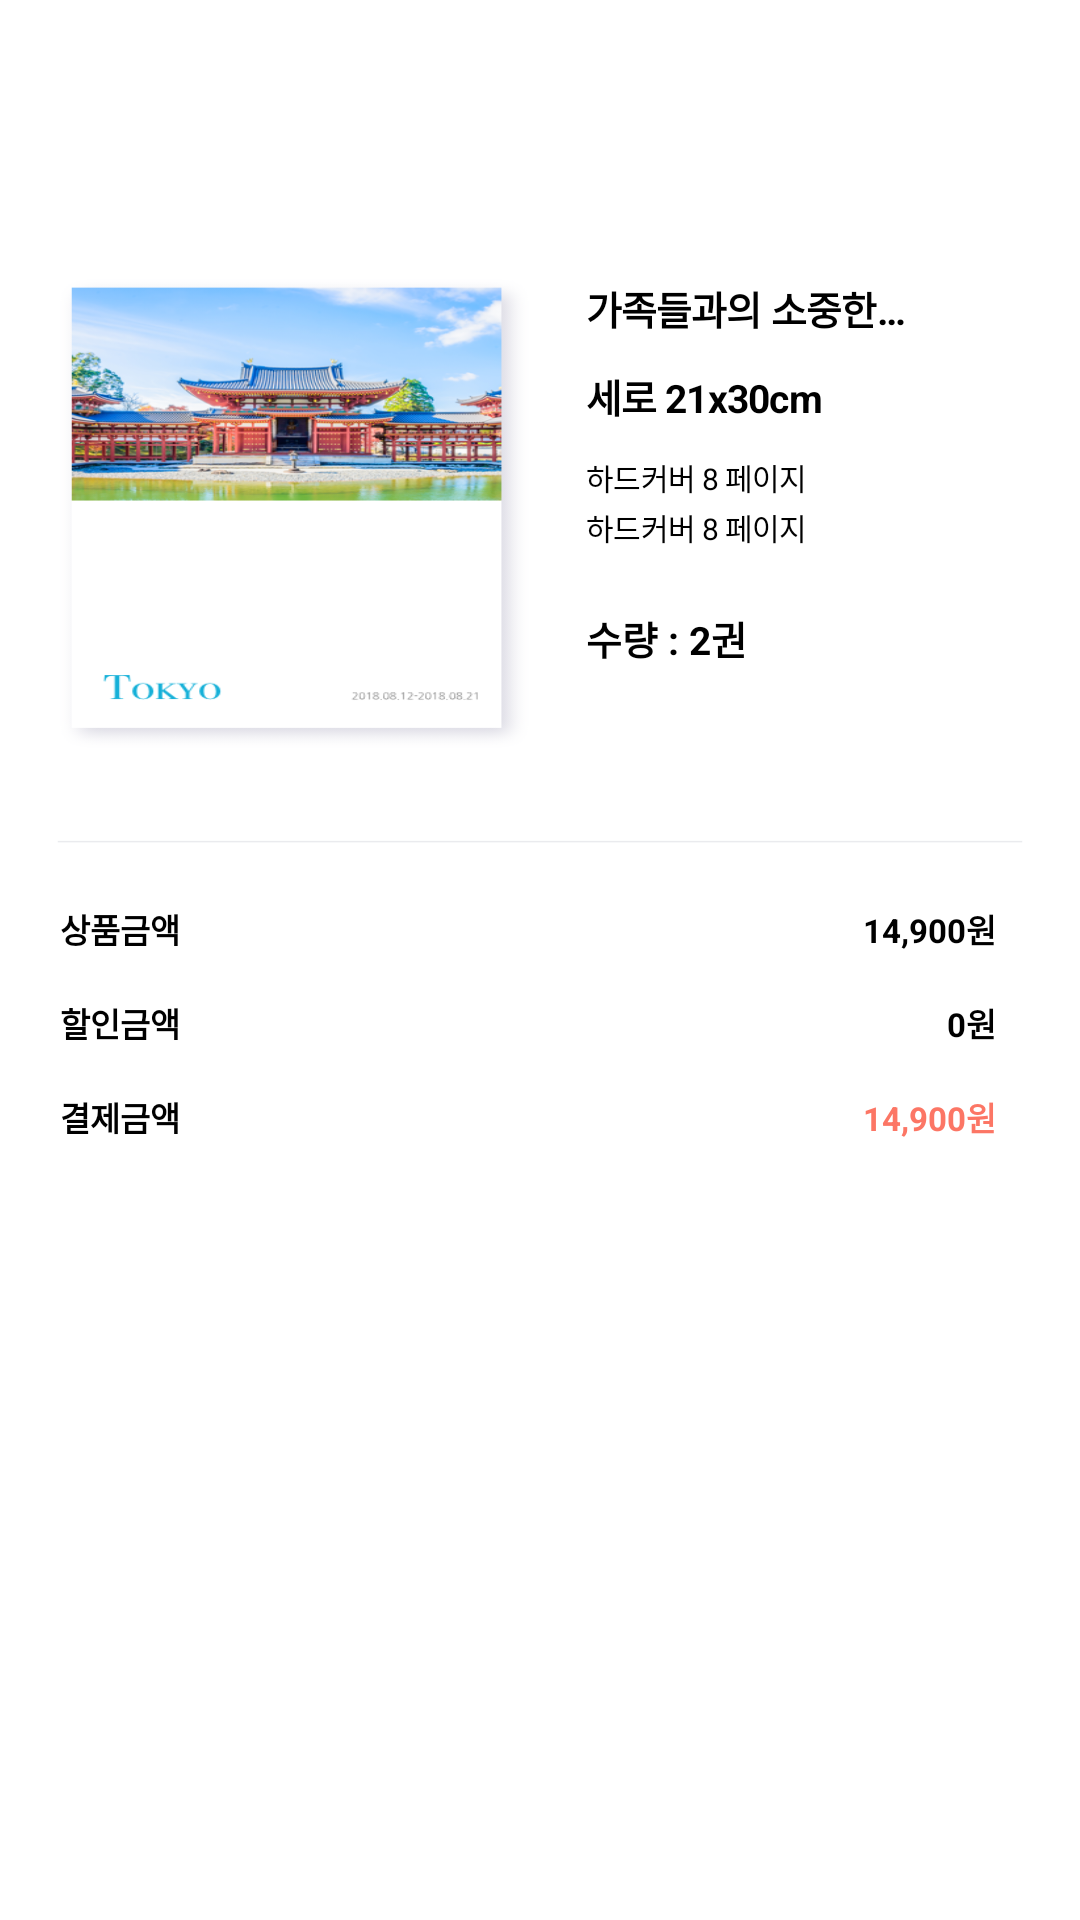

Write the Android layout XML for this screen, with the resource values it uses.
<!-- AndroidManifest.xml: application theme AppTheme -->
<!-- res/layout/recyclerview_album_order_item.xml -->
<?xml version="1.0" encoding="utf-8"?>
<androidx.constraintlayout.widget.ConstraintLayout xmlns:android="http://schemas.android.com/apk/res/android"
    xmlns:app="http://schemas.android.com/apk/res-auto"
    android:layout_width="match_parent"
    android:layout_height="wrap_content"
    android:background="@color/white"
    android:paddingBottom="19dp">

    <androidx.constraintlayout.widget.Guideline
        android:id="@+id/recyclerview_album_order_guide1"
        android:layout_width="wrap_content"
        android:layout_height="wrap_content"
        android:orientation="vertical"
        app:layout_constraintGuide_percent="0.49" />

    <androidx.constraintlayout.widget.Guideline
        android:id="@+id/recyclerview_album_order_guide2"
        android:layout_width="wrap_content"
        android:layout_height="wrap_content"
        android:orientation="vertical"
        app:layout_constraintGuide_percent="0.922" />

    <androidx.constraintlayout.widget.Guideline
        android:id="@+id/recyclerview_album_order_guide3"
        android:layout_width="wrap_content"
        android:layout_height="wrap_content"
        android:orientation="vertical"
        app:layout_constraintGuide_percent="0.056" />

    <ImageView
        android:id="@+id/recyclerview_album_order_image"
        android:layout_width="0dp"
        android:layout_height="0dp"
        android:scaleType="fitXY"
        android:src="@drawable/album_sample_image"
        app:layout_constraintBottom_toBottomOf="parent"
        app:layout_constraintDimensionRatio="1:1"
        app:layout_constraintEnd_toEndOf="@id/recyclerview_album_order_guide1"
        app:layout_constraintStart_toStartOf="@id/recyclerview_album_order_guide3"
        app:layout_constraintTop_toTopOf="parent"
        app:layout_constraintVertical_bias="0.2" />

    <TextView
        android:id="@+id/recyclerview_album_order_title"
        android:layout_width="120dp"
        android:layout_height="wrap_content"
        android:layout_marginStart="19dp"
        android:letterSpacing="-0.02"
        android:lines="1"
        android:singleLine="true"
        android:text="가족들과의 소중한 추억"
        android:textColor="#000000"
        android:textSize="13sp"
        android:textStyle="bold"
        app:layout_constraintStart_toStartOf="@id/recyclerview_album_order_guide1"
        app:layout_constraintTop_toTopOf="@+id/recyclerview_album_order_image" />

    <TextView
        android:id="@+id/recyclerview_album_order_sub_title"
        android:layout_width="wrap_content"
        android:layout_height="wrap_content"
        android:layout_marginTop="10dp"
        android:letterSpacing="-0.02"
        android:minWidth="100dp"
        android:text="세로 21x30cm"
        android:textColor="#000000"
        android:textSize="13sp"
        android:textStyle="bold"
        app:layout_constraintStart_toStartOf="@id/recyclerview_album_order_title"
        app:layout_constraintTop_toBottomOf="@id/recyclerview_album_order_title" />

    <TextView
        android:id="@+id/recyclerview_album_order_contents"
        android:layout_width="wrap_content"
        android:layout_height="wrap_content"
        android:layout_marginTop="10dp"
        android:letterSpacing="-0.02"
        android:minWidth="140dp"
        android:text="하드커버 8 페이지"
        android:textColor="#000000"
        android:textSize="10sp"
        app:layout_constraintStart_toStartOf="@id/recyclerview_album_order_sub_title"
        app:layout_constraintTop_toBottomOf="@id/recyclerview_album_order_sub_title" />

    <TextView
        android:id="@+id/recyclerview_album_order_contents2"
        android:layout_width="wrap_content"
        android:layout_height="wrap_content"
        android:layout_marginTop="2dp"
        android:letterSpacing="-0.02"
        android:minWidth="140dp"
        android:text="하드커버 8 페이지"
        android:textColor="#000000"
        android:textSize="10sp"
        app:layout_constraintStart_toStartOf="@id/recyclerview_album_order_sub_title"
        app:layout_constraintTop_toBottomOf="@id/recyclerview_album_order_contents" />


    <TextView
        android:id="@+id/recyclerview_album_order_count_tv"
        android:layout_width="wrap_content"
        android:layout_height="wrap_content"
        android:layout_marginTop="20dp"
        android:text="수량 : 2권"
        android:textColor="@color/black"
        android:textSize="13sp"
        android:textStyle="bold"
        app:layout_constraintStart_toStartOf="@id/recyclerview_album_order_contents2"
        app:layout_constraintTop_toBottomOf="@+id/recyclerview_album_order_contents2" />

    <ImageView
        android:id="@+id/recyclerview_album_order_view1"
        android:layout_width="wrap_content"
        android:layout_height="wrap_content"
        android:layout_marginTop="30dp"
        android:src="@drawable/order_line"
        app:layout_constraintEnd_toEndOf="parent"
        app:layout_constraintStart_toStartOf="parent"
        app:layout_constraintTop_toBottomOf="@+id/recyclerview_album_order_image" />

    <TextView
        android:id="@+id/recyclerview_album_order_tv1"
        android:layout_width="wrap_content"
        android:layout_height="wrap_content"
        android:layout_marginTop="20dp"
        android:text="상품금액"
        android:textColor="@color/black"
        android:textSize="11sp"
        android:textStyle="bold"
        app:layout_constraintStart_toStartOf="@id/recyclerview_album_order_image"
        app:layout_constraintTop_toBottomOf="@+id/recyclerview_album_order_view1" />

    <TextView
        android:id="@+id/recyclerview_album_order_price1"
        android:layout_width="wrap_content"
        android:layout_height="wrap_content"
        android:text="14,900원"
        android:textColor="@color/black"
        android:textSize="11sp"
        android:textStyle="bold"
        app:layout_constraintEnd_toEndOf="@id/recyclerview_album_order_guide2"
        app:layout_constraintTop_toTopOf="@+id/recyclerview_album_order_tv1" />


    <TextView
        android:id="@+id/recyclerview_album_order_tv2"
        android:layout_width="wrap_content"
        android:layout_height="wrap_content"
        android:layout_marginTop="15dp"
        android:text="할인금액"
        android:textColor="@color/black"
        android:textSize="11sp"
        android:textStyle="bold"
        app:layout_constraintStart_toStartOf="@id/recyclerview_album_order_image"
        app:layout_constraintTop_toBottomOf="@+id/recyclerview_album_order_tv1" />

    <TextView
        android:id="@+id/recyclerview_album_order_price2"
        android:layout_width="wrap_content"
        android:layout_height="wrap_content"
        android:text="0원"
        android:textColor="@color/black"
        android:textSize="11sp"
        android:textStyle="bold"
        app:layout_constraintEnd_toEndOf="@id/recyclerview_album_order_guide2"
        app:layout_constraintTop_toTopOf="@+id/recyclerview_album_order_tv2" />

    <TextView
        android:id="@+id/recyclerview_album_order_tv3"
        android:layout_width="wrap_content"
        android:layout_height="wrap_content"
        android:layout_marginTop="15dp"
        android:text="결제금액"
        android:textColor="@color/black"
        android:textSize="11sp"
        android:textStyle="bold"
        app:layout_constraintStart_toStartOf="@id/recyclerview_album_order_image"
        app:layout_constraintTop_toBottomOf="@+id/recyclerview_album_order_tv2" />

    <TextView
        android:id="@+id/recyclerview_album_order_price3"
        android:layout_width="wrap_content"
        android:layout_height="wrap_content"
        android:text="14,900원"
        android:textColor="#fc7665"
        android:textSize="11sp"
        android:textStyle="bold"
        app:layout_constraintEnd_toEndOf="@id/recyclerview_album_order_guide2"
        app:layout_constraintTop_toTopOf="@+id/recyclerview_album_order_tv3" />


</androidx.constraintlayout.widget.ConstraintLayout>
<!-- resources referenced by this layout -->
<resources>
  <color name="black">#000000</color>
  <color name="white">#ffffff</color>
  <!-- drawable album_sample_image: png bitmap (drawable-hdpi, 44549 bytes) -->
  <!-- drawable order_line: png bitmap (drawable-hdpi, 159 bytes) -->
  <style name="AppTheme" parent="Theme.AppCompat.Light.NoActionBar">
          
          <item name="colorPrimary">@color/colorPrimary</item>
          <item name="colorPrimaryDark">@color/colorPrimaryDark</item>
          <item name="colorAccent">@color/c8</item>
      </style>
  <color name="colorPrimary">#008577</color>
  <color name="colorPrimaryDark">#00574B</color>
  <color name="c8">#c8c8c8</color>
</resources>
